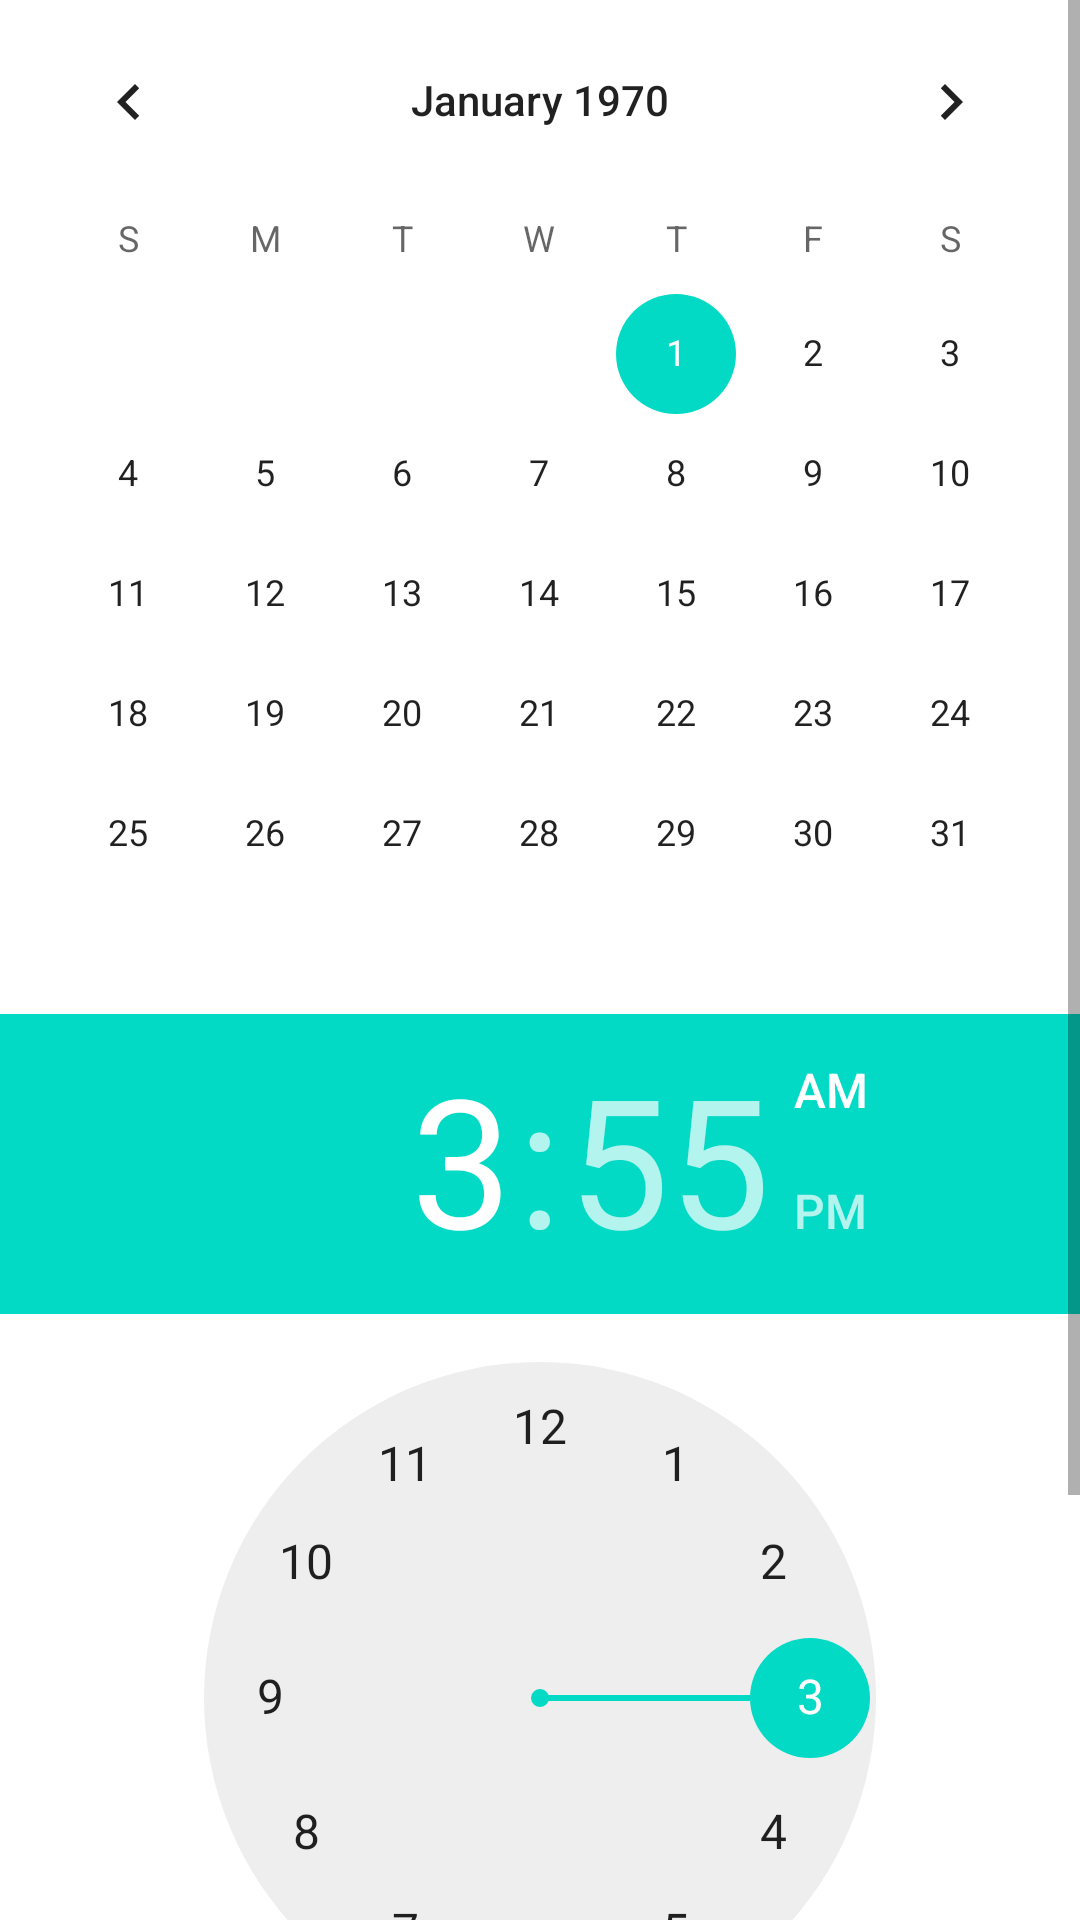

Layout XML and referenced resources for this Android screen:
<!-- AndroidManifest.xml: application theme Theme.Conversor_navegador_web -->
<!-- res/layout/enviarcorreo.xml -->
<?xml version="1.0" encoding="utf-8"?>
<ScrollView xmlns:android="http://schemas.android.com/apk/res/android"
    android:layout_width="match_parent" android:layout_height="match_parent">

    <LinearLayout
        android:layout_width="match_parent"
        android:layout_height="wrap_content"
        android:orientation="vertical">

        <TextView
            android:id="@+id/valorConversor"
            android:layout_width="match_parent"
            android:layout_height="wrap_content"
            android:text="TextView"
            android:visibility="gone" />

        <CalendarView
            android:id="@+id/calendarView"
            android:layout_width="match_parent"
            android:layout_height="wrap_content" />

        <TimePicker
            android:id="@+id/event_time_picker"
            android:layout_width="wrap_content"
            android:layout_height="wrap_content"
            android:timePickerMode="clock" />

        <Button
            android:id="@+id/paginaWeb"
            android:layout_width="match_parent"
            android:layout_height="wrap_content"
            android:text="pagina web" />

        <Button
            android:id="@+id/enviar_por_correo"
            android:layout_width="match_parent"
            android:layout_height="wrap_content"
            android:text="Button" />

    </LinearLayout>
</ScrollView>
<!-- resources referenced by this layout -->
<resources>
  <style name="Theme.Conversor_navegador_web" parent="Theme.MaterialComponents.DayNight.DarkActionBar">
          
          <item name="colorPrimary">@color/purple_500</item>
          <item name="colorPrimaryVariant">@color/purple_700</item>
          <item name="colorOnPrimary">@color/white</item>
          
          <item name="colorSecondary">@color/teal_200</item>
          <item name="colorSecondaryVariant">@color/teal_700</item>
          <item name="colorOnSecondary">@color/black</item>
          
          <item name="android:statusBarColor" tools:targetApi="l">?attr/colorPrimaryVariant</item>
          
      </style>
  <!-- not gathered from this repository: default colours our renderer supplied (Android Studio template values) -->
  <color name="purple_500">#FF6200EE</color>
  <color name="purple_700">#FF3700B3</color>
  <color name="teal_200">#FF03DAC5</color>
  <color name="teal_700">#FF018786</color>
  <color name="black">#FF000000</color>
  <color name="white">#FFFFFFFF</color>
</resources>
